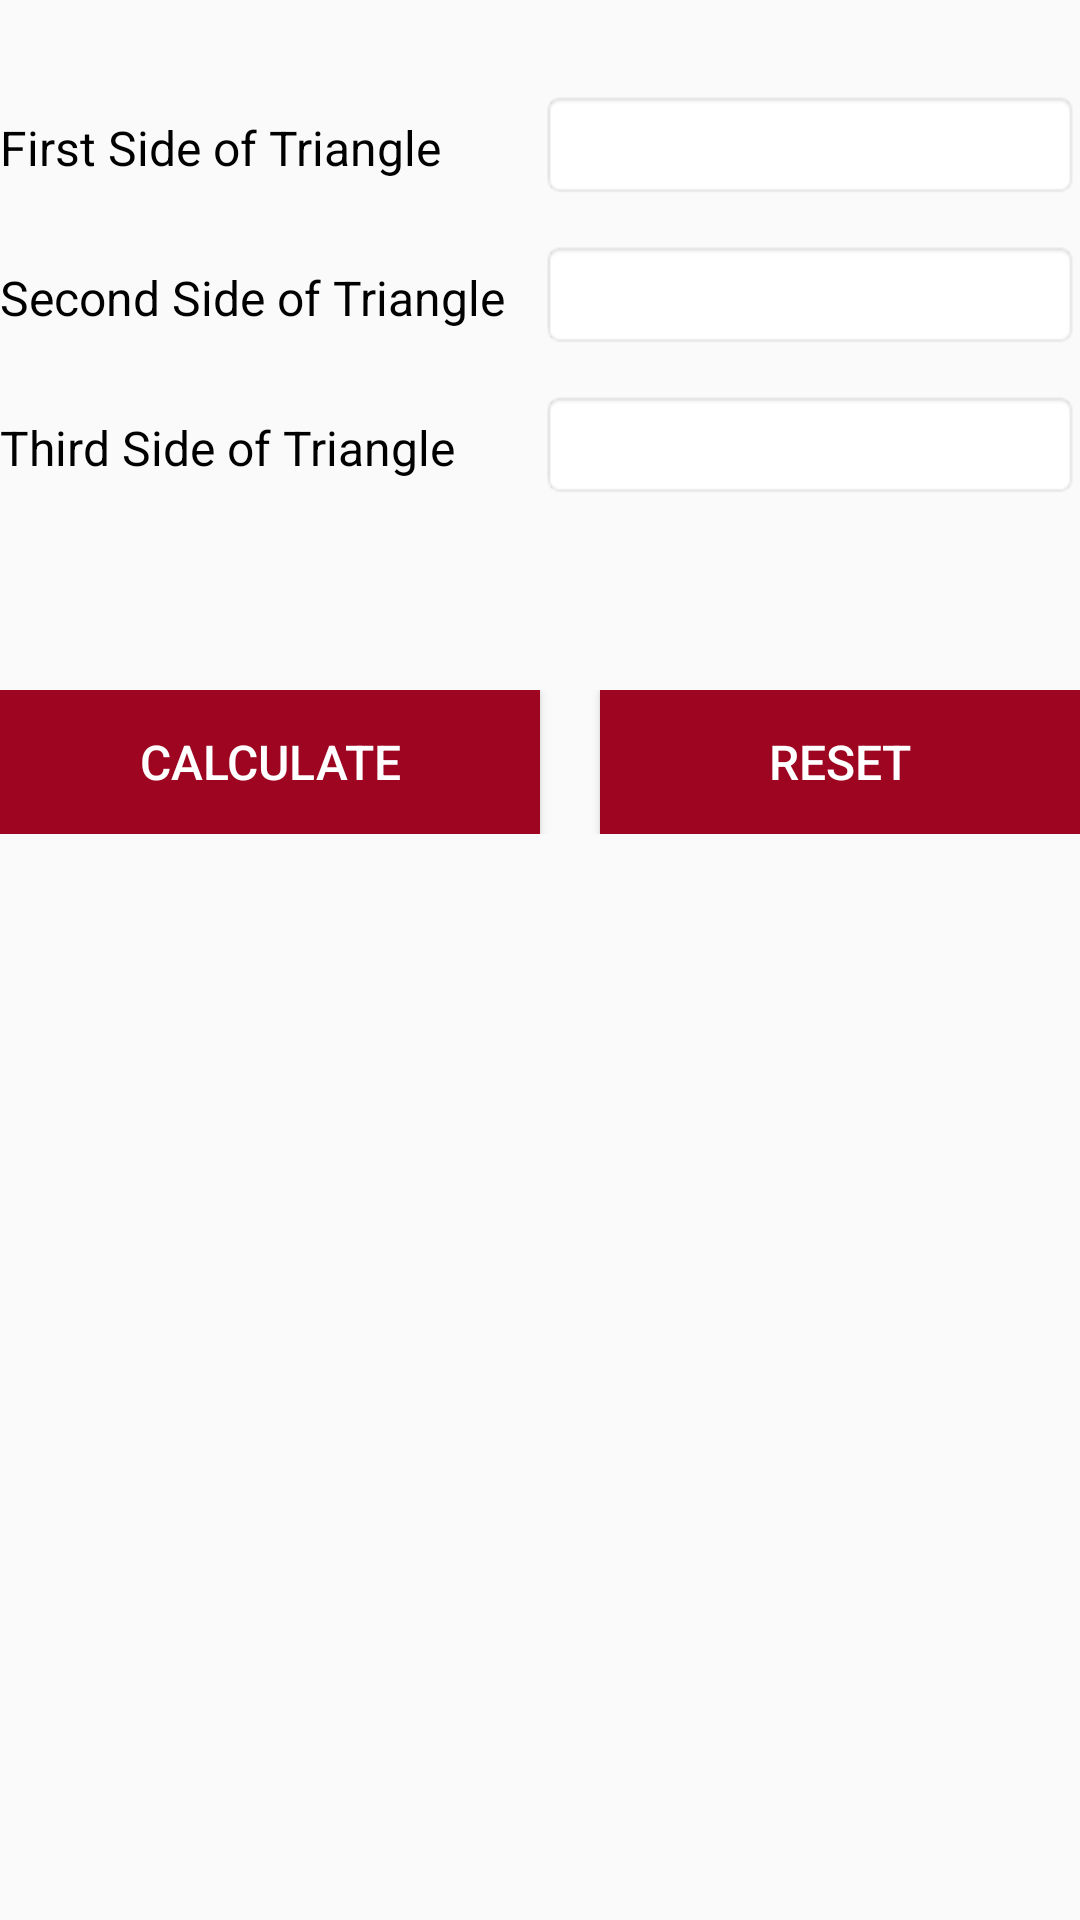

Write the Android layout XML for this screen, with the resource values it uses.
<!-- AndroidManifest.xml: application theme AppTheme -->
<!-- res/layout/activity_triangle_calculator.xml -->
<?xml version="1.0" encoding="utf-8"?>
<RelativeLayout xmlns:android="http://schemas.android.com/apk/res/android"
    xmlns:tools="http://schemas.android.com/tools"
    android:id="@+id/activity_triangle_calculator"
    android:layout_width="match_parent"
    android:layout_height="match_parent"
    tools:context="com.geniusnine.android.geometry.TriangleCalculator.TriangleCalculator">
    <ScrollView xmlns:android="http://schemas.android.com/apk/res/android"
        android:layout_width="fill_parent"
        android:layout_height="fill_parent" >
        <RelativeLayout xmlns:android="http://schemas.android.com/apk/res/android"
            xmlns:tools="http://schemas.android.com/tools"
            android:id="@+id/activity_geometric_sequence_calculator"
            android:layout_width="match_parent"
            android:layout_height="match_parent"
            tools:context="com.geniusnine.android.statisticscalculator.NumberSequence.GeometricSequence">

            <LinearLayout
                android:layout_marginTop="30dp"
                android:weightSum="2"
                android:layout_width="match_parent"
                android:layout_height="wrap_content"
                android:orientation="horizontal">

                <TextView
                    android:text="First Side of Triangle"
                    android:layout_weight="1"
                    android:layout_width="match_parent"
                    android:layout_height="wrap_content"
                    android:id="@+id/textViewFirstSide"
                    android:textSize="16dp"
                    android:textColor="#000000" />

                <EditText
                    android:layout_width="match_parent"
                    android:layout_height="wrap_content"
                    android:inputType="numberSigned"

                    android:background="@android:drawable/editbox_background"
                    android:id="@+id/editTextFirstSide"
                    android:layout_weight="1" />
            </LinearLayout>
            <LinearLayout
                android:weightSum="2"
                android:layout_width="match_parent"
                android:layout_height="wrap_content"
                android:orientation="horizontal"
                android:layout_marginTop="80dp">

                <TextView
                    android:text="Second Side of Triangle"
                    android:layout_width="match_parent"
                    android:textColor="#000000"
                    android:layout_weight="1"
                    android:layout_height="wrap_content"
                    android:id="@+id/textViewSecondSide"
                    android:textSize="16dp" />

                <EditText
                    android:layout_width="match_parent"
                    android:layout_height="wrap_content"
                    android:inputType="numberSigned"

                    android:background="@android:drawable/editbox_background"
                    android:id="@+id/editTextSecondSide"
                    android:layout_weight="1" />
            </LinearLayout>
            <LinearLayout
                android:weightSum="2"
                android:layout_width="match_parent"
                android:layout_height="wrap_content"
                android:orientation="horizontal"
                android:layout_marginTop="130dp">

                <TextView
                    android:text="Third Side of Triangle"
                    android:layout_width="match_parent"
                    android:textColor="#000000"
                    android:layout_weight="1"
                    android:layout_height="wrap_content"
                    android:id="@+id/textViewThirdSide"
                    android:textSize="16dp" />

                <EditText
                    android:layout_width="match_parent"
                    android:layout_height="wrap_content"
                    android:inputType="numberSigned"
                    android:background="@android:drawable/editbox_background"
                    android:id="@+id/editTextThirdSide"
                    android:layout_weight="1" />
            </LinearLayout>

            <LinearLayout
                android:layout_width="match_parent"
                android:layout_height="wrap_content"
                android:orientation="horizontal"
                android:gravity="center"
                android:weightSum="2"
                android:layout_marginTop="230dp">


                <Button
                    android:textColor="@android:color/background_light"
                    android:layout_weight="1"
                    android:textSize="16dp"
                    android:text="Calculate"
                    android:background="@color/colorPrimary"
                    android:layout_width="match_parent"
                    android:layout_height="wrap_content"
                    android:id="@+id/buttonCalculate" />
                <Button
                    android:layout_marginLeft="20dp"
                    android:text="Reset"
                    android:textSize="16dp"
                    android:layout_weight="1"
                    android:layout_width="match_parent"
                    android:background="@color/colorPrimary"
                    android:layout_height="wrap_content"
                    android:textColor="@android:color/background_light"
                    android:id="@+id/buttonReset" />

            </LinearLayout>
            <LinearLayout
                android:layout_width="match_parent"
                android:layout_height="wrap_content"
                android:orientation="vertical"
                android:layout_marginTop="320dp">

                <TextView
                    android:text=""
                    android:textColor="#000000"
                    android:textSize="18dp"
                    android:visibility="invisible"
                    android:gravity="center"
                    android:background="@android:drawable/editbox_background"
                    android:layout_width="match_parent"
                    android:layout_height="wrap_content"
                    android:id="@+id/textViewResult" />
                <TextView
                    android:text=""
                    android:textColor="#000000"
                    android:textSize="18dp"
                    android:visibility="invisible"
                    android:gravity="center"
                    android:background="@android:drawable/editbox_background"
                    android:layout_width="match_parent"
                    android:layout_height="wrap_content"
                    android:id="@+id/textViewResultTriangle" />

            </LinearLayout>
        </RelativeLayout>
    </ScrollView>
</RelativeLayout>
<!-- resources referenced by this layout -->
<resources>
  <color name="colorPrimary">#9e0521</color>
  <style name="AppTheme" parent="Theme.AppCompat.Light.DarkActionBar">
          
          <item name="colorPrimary">@color/colorPrimary</item>
          <item name="colorPrimaryDark">@color/colorPrimaryDark</item>
          <item name="colorAccent">@color/colorAccent</item>
      </style>
  <color name="colorPrimaryDark">#a11521</color>
  <color name="colorAccent">#9e0521</color>
</resources>
